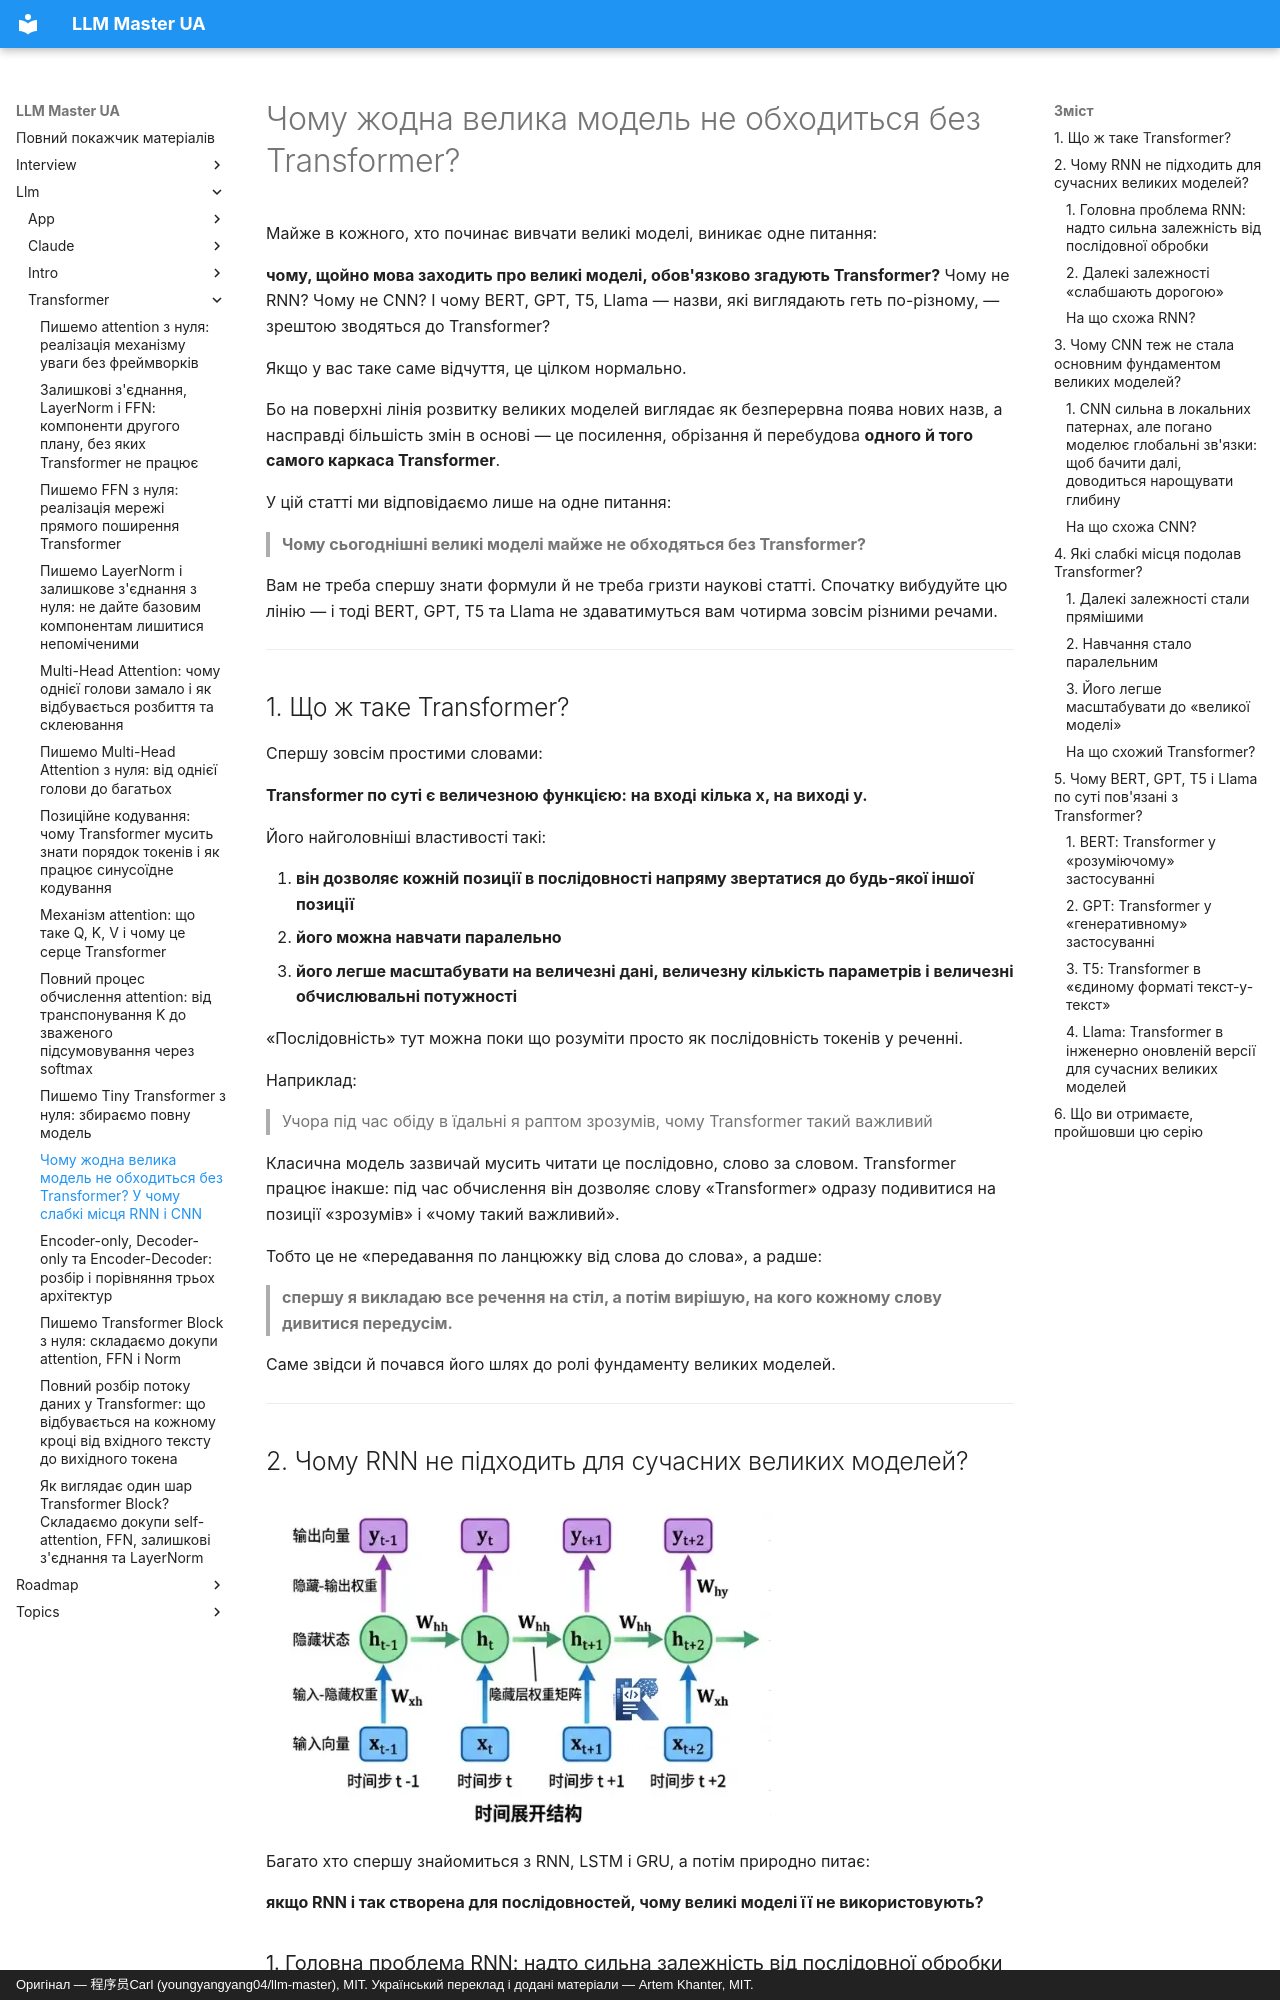

repository: kakagawa/llm-master-ua · page: llm/transformer/transformer_base_1/index.html · generator: mkdocs · copyright: Оригінал — 程序员Carl (youngyangyang04/llm-master), MIT. Український переклад і додані матеріали — Artem Khanter, MIT.

---
title: Чому жодна велика модель не обходиться без Transformer? У чому слабкі місця RNN і CNN
description: Чому жодна велика модель не обходиться без Transformer? Порівнюємо слабкі місця RNN і CNN у роботі з далекими залежностями, паралельних обчисленнях і моделюванні контексту. Пояснюємо, яку проблему розв'язав Transformer через механізм self-attention і чому BERT, GPT, T5, Llama та інші поширені моделі побудовані саме на архітектурі Transformer.
keywords: ["Transformer", "RNN", "CNN", "архітектура великих моделей", "механізм уваги"]
tags: ["Transformer", "принципи LLM"]
---

# Чому жодна велика модель не обходиться без Transformer?

Майже в кожного, хто починає вивчати великі моделі, виникає одне питання:

**чому, щойно мова заходить про великі моделі, обов'язково згадують Transformer?**
Чому не RNN? Чому не CNN?
І чому BERT, GPT, T5, Llama — назви, які виглядають геть по-різному, — зрештою зводяться до Transformer?

Якщо у вас таке саме відчуття, це цілком нормально.

Бо на поверхні лінія розвитку великих моделей виглядає як безперервна поява нових назв, а насправді більшість змін в основі — це посилення, обрізання й перебудова **одного й того самого каркаса Transformer**.

У цій статті ми відповідаємо лише на одне питання:

> **Чому сьогоднішні великі моделі майже не обходяться без Transformer?**

Вам не треба спершу знати формули й не треба гризти наукові статті.
Спочатку вибудуйте цю лінію — і тоді BERT, GPT, T5 та Llama не здаватимуться вам чотирма зовсім різними речами.

---

## 1. Що ж таке Transformer?

Спершу зовсім простими словами:

**Transformer по суті є величезною функцією: на вході кілька x, на виході y.**

Його найголовніші властивості такі:

1. **він дозволяє кожній позиції в послідовності напряму звертатися до будь-якої іншої позиції**
2. **його можна навчати паралельно**
3. **його легше масштабувати на величезні дані, величезну кількість параметрів і величезні обчислювальні потужності**

«Послідовність» тут можна поки що розуміти просто як послідовність токенів у реченні.

Наприклад:

> Учора під час обіду в їдальні я раптом зрозумів, чому Transformer такий важливий

Класична модель зазвичай мусить читати це послідовно, слово за словом.
Transformer працює інакше: під час обчислення він дозволяє слову «Transformer» одразу подивитися на позиції «зрозумів» і «чому такий важливий».

Тобто це не «передавання по ланцюжку від слова до слова», а радше:

> **спершу я викладаю все речення на стіл, а потім вирішую, на кого кожному слову дивитися передусім.**

Саме звідси й почався його шлях до ролі фундаменту великих моделей.

---
